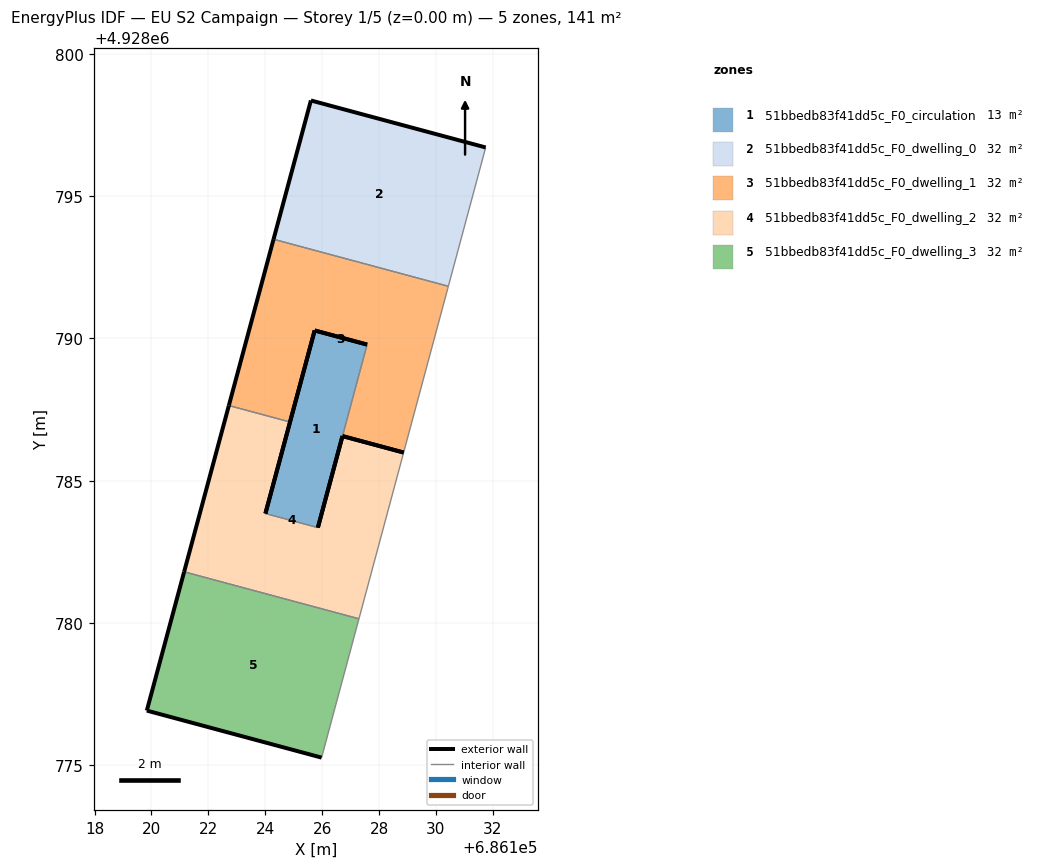
=== STOREY PLAN SPEC (per zone: floor XY polygon, exterior-wall plan segments, windows/doors) ===
zone 1: 51bbedb83f41dd5c_F0_circulation  (12.7 m²)
  floor: (686125.85, 4928783.35) (686127.58, 4928789.78) (686125.74, 4928790.28) (686124.01, 4928783.84)
  exterior wall: (686124.01, 4928783.84) – (686125.74, 4928790.28)  [6.7 m]
  exterior wall: (686126.72, 4928786.57) – (686125.85, 4928783.35)  [3.3 m]
  exterior wall: (686125.74, 4928790.28) – (686127.58, 4928789.78)  [1.9 m]
  interior walls: 2
zone 2: 51bbedb83f41dd5c_F0_dwelling_0  (32.2 m²)
  floor: (686130.44, 4928791.83) (686131.75, 4928796.71) (686125.61, 4928798.37) (686124.29, 4928793.49)
  exterior wall: (686124.29, 4928793.49) – (686125.61, 4928798.37)  [5.1 m]
  exterior wall: (686125.61, 4928798.37) – (686131.75, 4928796.71)  [6.4 m]
  interior walls: 2
zone 3: 51bbedb83f41dd5c_F0_dwelling_1  (32.1 m²)
  floor: (686128.87, 4928785.99) (686130.44, 4928791.83) (686124.29, 4928793.49) (686122.72, 4928787.64) (686124.87, 4928787.06) (686125.74, 4928790.28) (686127.58, 4928789.78) (686126.72, 4928786.57)
  exterior wall: (686125.74, 4928790.28) – (686124.87, 4928787.06)  [3.3 m]
  exterior wall: (686122.72, 4928787.64) – (686124.29, 4928793.49)  [6.1 m]
  exterior wall: (686128.87, 4928785.99) – (686126.72, 4928786.57)  [2.2 m]
  exterior wall: (686127.58, 4928789.78) – (686125.74, 4928790.28)  [1.9 m]
  interior walls: 4
zone 4: 51bbedb83f41dd5c_F0_dwelling_2  (32.1 m²)
  floor: (686127.30, 4928780.14) (686128.87, 4928785.99) (686126.72, 4928786.57) (686125.85, 4928783.35) (686124.01, 4928783.84) (686124.87, 4928787.06) (686122.72, 4928787.64) (686121.15, 4928781.80)
  exterior wall: (686124.87, 4928787.06) – (686124.01, 4928783.84)  [3.3 m]
  exterior wall: (686121.15, 4928781.80) – (686122.72, 4928787.64)  [6.1 m]
  exterior wall: (686126.72, 4928786.57) – (686128.87, 4928785.99)  [2.2 m]
  exterior wall: (686125.85, 4928783.35) – (686126.72, 4928786.57)  [3.3 m]
  interior walls: 4
zone 5: 51bbedb83f41dd5c_F0_dwelling_3  (32.2 m²)
  floor: (686125.98, 4928775.26) (686127.30, 4928780.14) (686121.15, 4928781.80) (686119.84, 4928776.92)
  exterior wall: (686125.98, 4928775.26) – (686119.84, 4928776.92)  [6.4 m]
  exterior wall: (686119.84, 4928776.92) – (686121.15, 4928781.80)  [5.1 m]
  interior walls: 2

=== DERIVED (storey summary) ===
Building: EU S2 Campaign
Storey: 1 of 5  (floor level z = 0.00 m)
Storey gross floor area: 141.3 m²
Zones on this storey: 5
  - 51bbedb83f41dd5c_F0_circulation: floor 12.7 m²; exterior wall 11.9 m (35.7 m²); WWR 0.0%
  - 51bbedb83f41dd5c_F0_dwelling_0: floor 32.2 m²; exterior wall 11.4 m (34.2 m²); WWR 0.0%
  - 51bbedb83f41dd5c_F0_dwelling_1: floor 32.1 m²; exterior wall 13.5 m (40.6 m²); WWR 0.0%
  - 51bbedb83f41dd5c_F0_dwelling_2: floor 32.1 m²; exterior wall 14.9 m (44.8 m²); WWR 0.0%
  - 51bbedb83f41dd5c_F0_dwelling_3: floor 32.2 m²; exterior wall 11.4 m (34.2 m²); WWR 0.0%
Zone adjacency (shared interzone walls):
  - 51bbedb83f41dd5c_F0_circulation ↔ 51bbedb83f41dd5c_F0_dwelling_1
  - 51bbedb83f41dd5c_F0_circulation ↔ 51bbedb83f41dd5c_F0_dwelling_2
  - 51bbedb83f41dd5c_F0_dwelling_0 ↔ 51bbedb83f41dd5c_F0_dwelling_1
  - 51bbedb83f41dd5c_F0_dwelling_1 ↔ 51bbedb83f41dd5c_F0_dwelling_2
  - 51bbedb83f41dd5c_F0_dwelling_2 ↔ 51bbedb83f41dd5c_F0_dwelling_3